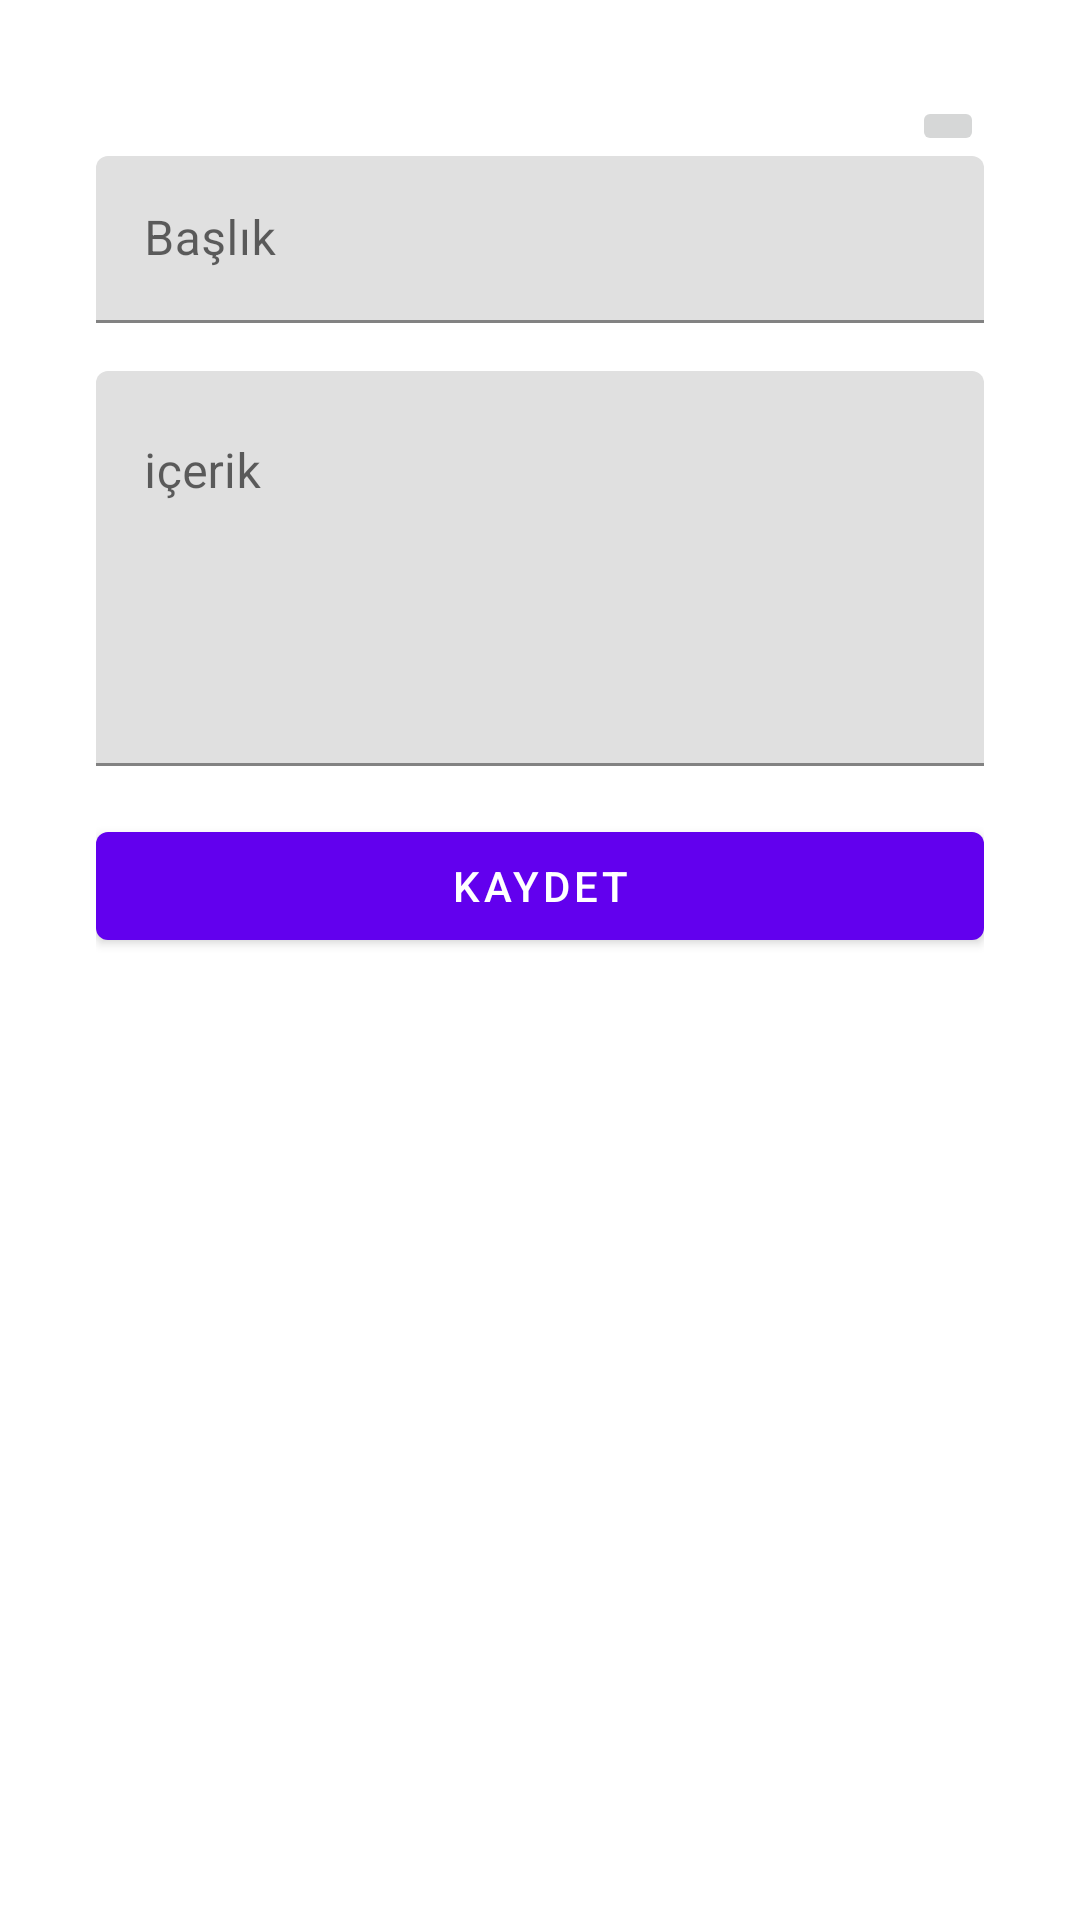

Android layout source for this screen:
<!-- AndroidManifest.xml: application theme Theme.NoteToSelf -->
<!-- res/layout/fragment_add_note.xml -->
<?xml version="1.0" encoding="utf-8"?>

<ScrollView xmlns:android="http://schemas.android.com/apk/res/android"
    xmlns:tools="http://schemas.android.com/tools"
    android:layout_width="match_parent"
    android:layout_height="match_parent"
   >
    <androidx.constraintlayout.widget.ConstraintLayout
        android:layout_width="match_parent"
        android:layout_height="wrap_content"
        xmlns:app="http://schemas.android.com/apk/res-auto"
        tools:context=".ui.addnote.AddNoteFragment"
        android:padding="32dp"
        >


        <ImageButton

            android:id="@+id/btnAddPhoto"
            app:layout_constraintEnd_toEndOf="parent"
            app:layout_constraintTop_toTopOf="parent"
            android:src="@drawable/ic_add_photo"
            android:layout_width="wrap_content"
            android:layout_height="wrap_content"></ImageButton>
        <ImageButton
            app:layout_constraintBottom_toTopOf="@id/txtInputLayoutAddNoteTitle"
            android:visibility="gone"
            android:id="@+id/btnRemovePhoto"
            app:layout_constraintEnd_toEndOf="parent"
            app:layout_constraintTop_toTopOf="parent"
            android:src="@drawable/ic_remove_photo"
            android:layout_width="wrap_content"
            android:layout_height="wrap_content"></ImageButton>

        <com.google.android.material.textfield.TextInputLayout
            android:id="@+id/txtInputLayoutAddNoteTitle"
            android:layout_width="match_parent"
            android:layout_height="wrap_content"
            app:layout_constraintEnd_toEndOf="parent"
            app:layout_constraintStart_toStartOf="parent"
            app:layout_constraintTop_toBottomOf="@id/btnAddPhoto"

            android:hint="Başlık">

            <com.google.android.material.textfield.TextInputEditText
                android:id="@+id/txtInputEdittextAddNoteTitle"
                android:layout_width="match_parent"
                android:layout_height="wrap_content"></com.google.android.material.textfield.TextInputEditText>
        </com.google.android.material.textfield.TextInputLayout>
        <com.google.android.material.textfield.TextInputLayout
            android:id="@+id/txtInputLayoutAddNoteDescription"
            android:layout_width="match_parent"
            android:layout_height="wrap_content"
            android:layout_marginTop="16dp"
            app:layout_constraintEnd_toEndOf="parent"
            app:layout_constraintStart_toStartOf="parent"
            app:layout_constraintTop_toBottomOf="@id/txtInputLayoutAddNoteTitle"
            android:hint="içerik">

            <com.google.android.material.textfield.TextInputEditText
                android:gravity="left"
                android:id="@+id/txtInputEdittextAddNoteDescription"
                android:maxLines="10"
                android:minLines="5"
                android:layout_width="match_parent"
                android:layout_height="wrap_content"></com.google.android.material.textfield.TextInputEditText>
        </com.google.android.material.textfield.TextInputLayout>
        <ImageView
            android:visibility="gone"
            android:id="@+id/imgNote"
            android:layout_width="match_parent"
            android:layout_height="200dp"
            android:scaleType="centerCrop"
            android:layout_marginTop="16dp"
            app:layout_constraintTop_toBottomOf="@id/txtInputLayoutAddNoteDescription"
            ></ImageView>
        <com.google.android.material.button.MaterialButton
            android:id="@+id/btnSaveNote"
            android:layout_width="match_parent"
            android:layout_height="wrap_content"
            app:layout_constraintTop_toBottomOf="@id/imgNote"
            android:layout_marginTop="16dp"
            android:text="Kaydet">

        </com.google.android.material.button.MaterialButton>

        <ProgressBar
            android:visibility="gone"
            android:id="@+id/progressBarAddNote"
            android:layout_width="wrap_content"
            android:layout_height="wrap_content"
            app:layout_constraintStart_toStartOf="parent"
            app:layout_constraintEnd_toEndOf="parent"
            app:layout_constraintTop_toTopOf="parent"
            app:layout_constraintBottom_toBottomOf="parent"
            ></ProgressBar>



    </androidx.constraintlayout.widget.ConstraintLayout>
</ScrollView>
<!-- resources referenced by this layout -->
<resources>
  <style name="Theme.NoteToSelf" parent="Theme.MaterialComponents.DayNight.DarkActionBar">
          
          <item name="colorPrimary">@color/purple_500</item>
          <item name="colorPrimaryVariant">@color/purple_700</item>
          <item name="colorOnPrimary">@color/white</item>
          
          <item name="colorSecondary">@color/teal_200</item>
          <item name="colorSecondaryVariant">@color/teal_700</item>
          <item name="colorOnSecondary">@color/black</item>
          
          <item name="android:statusBarColor" tools:targetApi="l">?attr/colorPrimaryVariant</item>
          
      </style>
  <!-- not gathered from this repository: default colours our renderer supplied (Android Studio template values) -->
  <color name="purple_500">#FF6200EE</color>
  <color name="purple_700">#FF3700B3</color>
  <color name="teal_200">#FF03DAC5</color>
  <color name="teal_700">#FF018786</color>
  <color name="black">#FF000000</color>
  <color name="white">#FFFFFFFF</color>
</resources>
